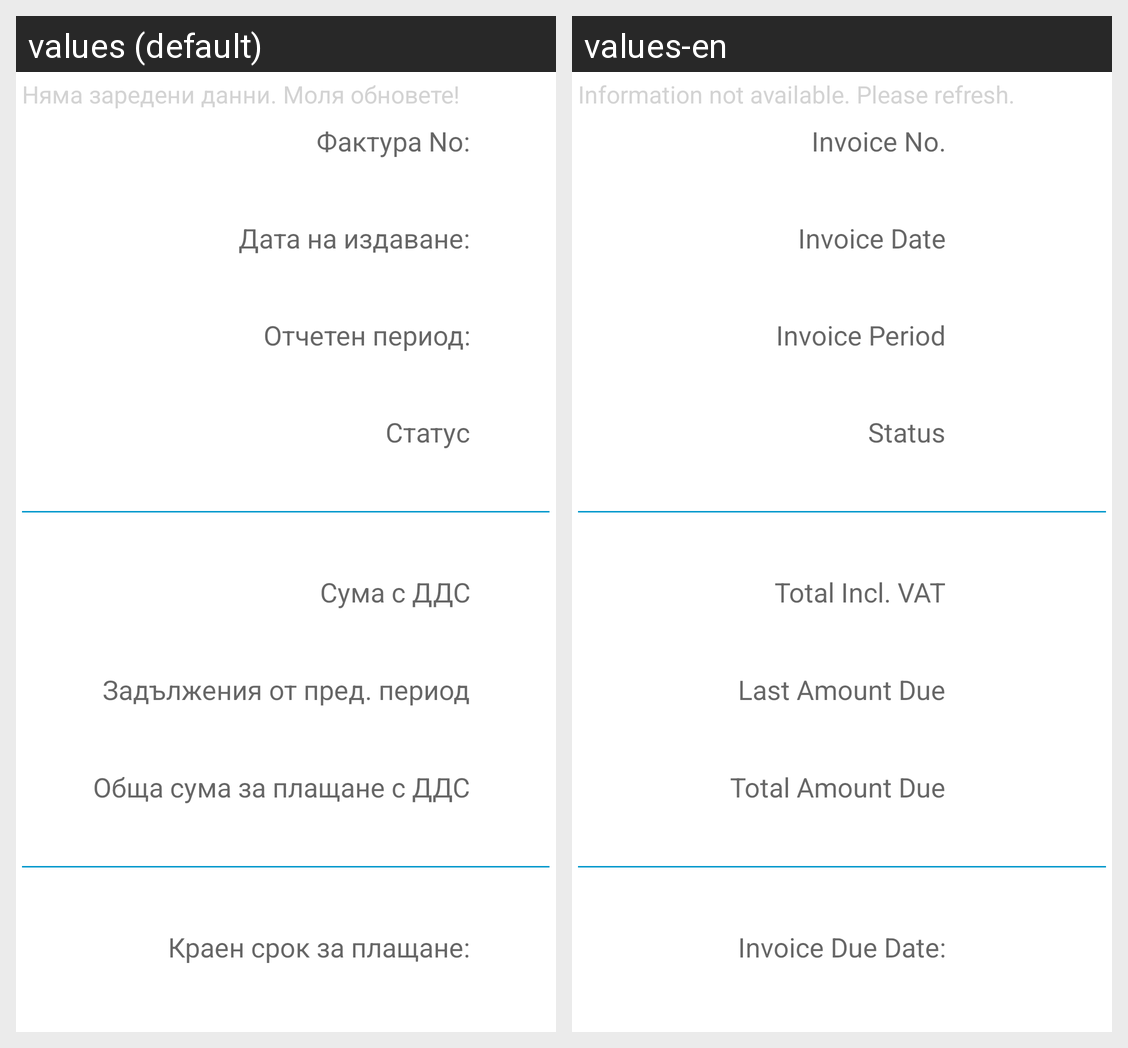

Here is an Android app screen in its default locale and in the app's own translations. Write out the translated-string differences for the strings that appear on this screen.
Android screen res/layout/invoice.xml rendered under 2 locales, left to right: values (default), values-en. Device: Nexus 5 (rendered at 1080×1920; each locale shown at half size, 540×960, under a caption strip naming it); theme Theme.MaterialComponents.DayNight.NoActionBar.
Strings drawn on this screen, with the default value and each locale's value (text and hints the layout hard-codes, and strings that could not be matched under every locale, appear in the picture but are not listed):

text_no_data
  values: Няма заредени данни. Моля обновете!
  values-en: Information not available. Please refresh.

text_invoice_num
  values: Фактура No:
  values-en: Invoice No.

text_invoice_date
  values: Дата на издаване:
  values-en: Invoice Date

text_invoice_dateref
  values: Отчетен период:
  values-en: Invoice Period

text_invoice_status
  values: Статус
  values-en: Status

text_tot_vat
  values: Сума с ДДС
  values-en: Total Incl. VAT

text_invoice_prev_amountdue
  values: Задължения от пред. период
  values-en: Last Amount Due

text_invoice_total_dueamount
  values: Обща сума за плащане с ДДС
  values-en: Total Amount Due

text_invoice_duedate
  values: Краен срок за плащане:
  values-en: Invoice Due Date:
